Run: headless pygame with SDL's dummy video driver; simulated clock (each Clock.tick advances the game by its frame time, no real sleeping); random seed 0; keys injected as events and as key.get_pressed() state; no mouse input.
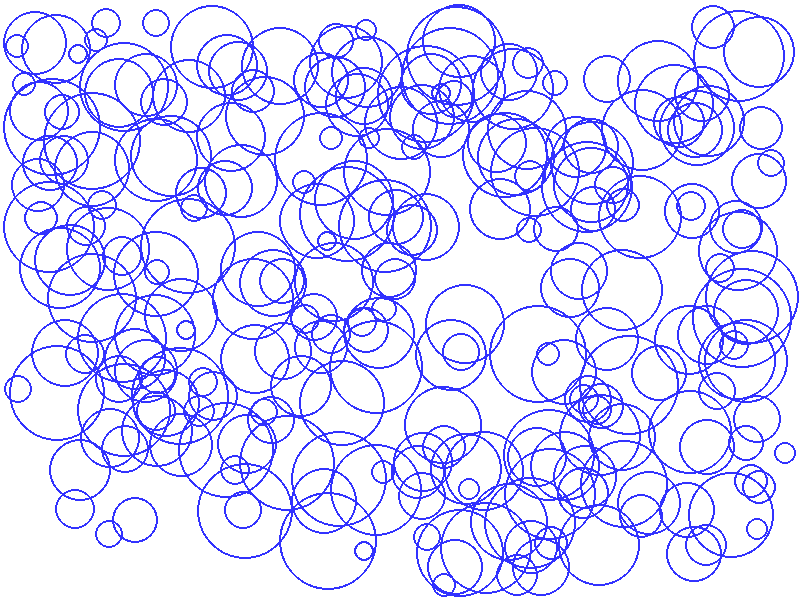
Frame 1 of 4 · flips 1–60 · no input
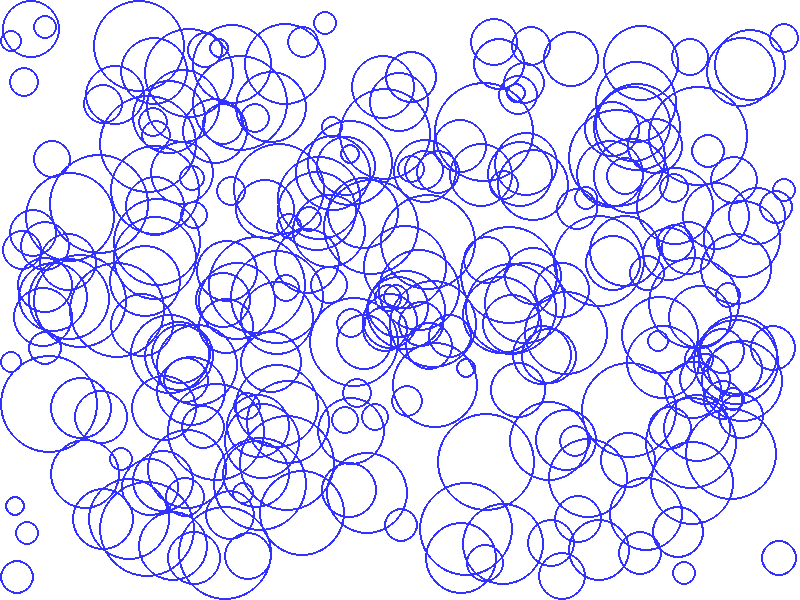
Frame 2 of 4 · flips 61–180 · tapped SPACE, RETURN · held RIGHT (→), D
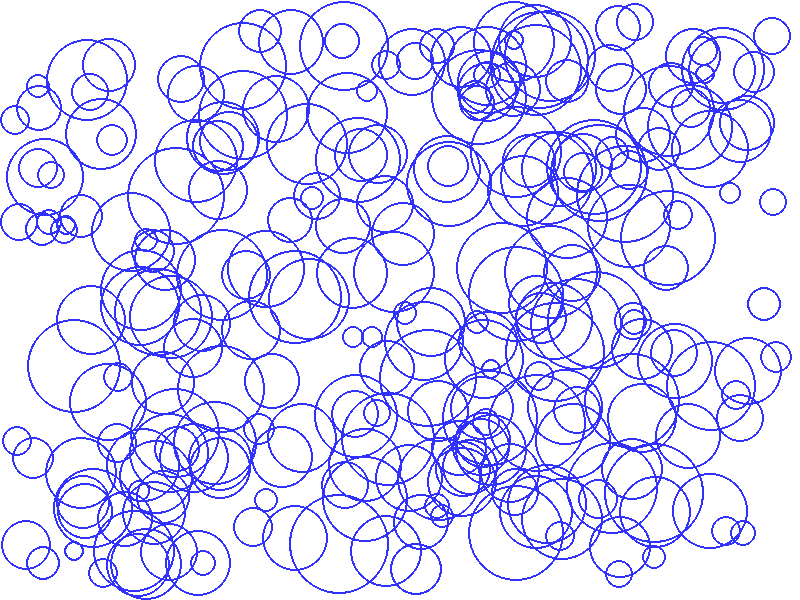
Frame 3 of 4 · flips 181–300 · held DOWN (↓), S
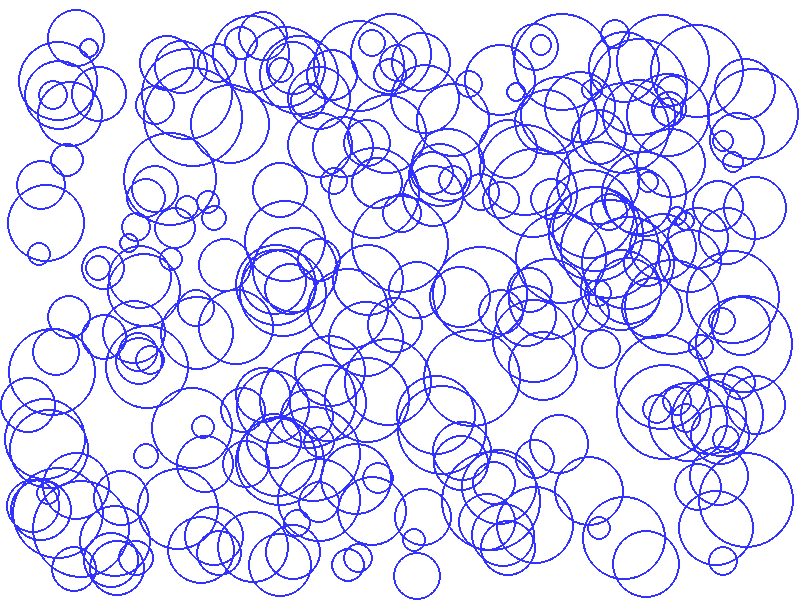
Frame 4 of 4 · flips 301–420 · held LEFT (←), A, UP (↑), W

The pygame program that drew these frames:

import pygame as pg
import random
import math

def draw(win, group):
    for c in group:
        pg.draw.circle(win, c['color'], (int(c['x']), int(c['y'])), c['r'], 2)

def move(group):
    for c in group:
        c['x'] += c['hSpd']
        c['y'] += c['vSpd']

def collide(group):
    for c in group:
        rB = c['x'] + c['r']
        lB = c['x'] - c['r']
        uB = c['y'] - c['r']
        dB = c['y'] + c['r']
        if rB >= 800:
            c['x'] = 800 - c['r']
            c['hSpd'] *= -1
        elif lB <= 0:
            c['x'] = c['r']
            c['hSpd'] *= -1

        if uB <= 0:
            c['y'] = c['r']
            c['vSpd'] *= -1
        elif dB >= 600:
            c['y'] = 600 - c['r']
            c['vSpd'] *= -1

def colorizor(group, count):
    if count == 60:
        for c in group:
            r = random.randint(0, 255)
            g = random.randint(0, 255)
            b = random.randint(0, 255)
            c['color'] = (r, g, b)
        
def resetColor(group):
    for c in group:
        c['color'] = (50, 50, 255)

pg.init()

window = pg.display.set_mode((800, 600))

pg.display.set_caption('Circles')

clock = pg.time.Clock()

group = []

for i in range(251):
    r = random.randint(10, 50)
    x = random.randint(r, 800 - r)
    y = random.randint(r, 600 - r)
    spd = random.randint(2, 6)
    a = random.randint(0, 360)
    group.append({'x': x,
                  'y': y,
                  'r': r,
                  'hSpd': spd * math.cos(math.radians(a)),
                  'vSpd': spd * math.sin(math.radians(a)),
                  'color': (50, 50, 255)})

game_on = True

color = False

count = 0

while game_on:
    window.fill((255, 255, 255))

    count += 1
    if count > 60:
        count = 0

    for event in pg.event.get():
        if event.type == pg.QUIT:
            game_on = False

    keys = pg.key.get_pressed()

    if keys[pg.K_SPACE]:
        color = True
    else:
        color = False

    if color == True:
        colorizor(group, count)
    else:
        resetColor(group)

    move(group)

    collide(group)
    
    draw(window, group)

    pg.display.flip()
    clock.tick(60)
